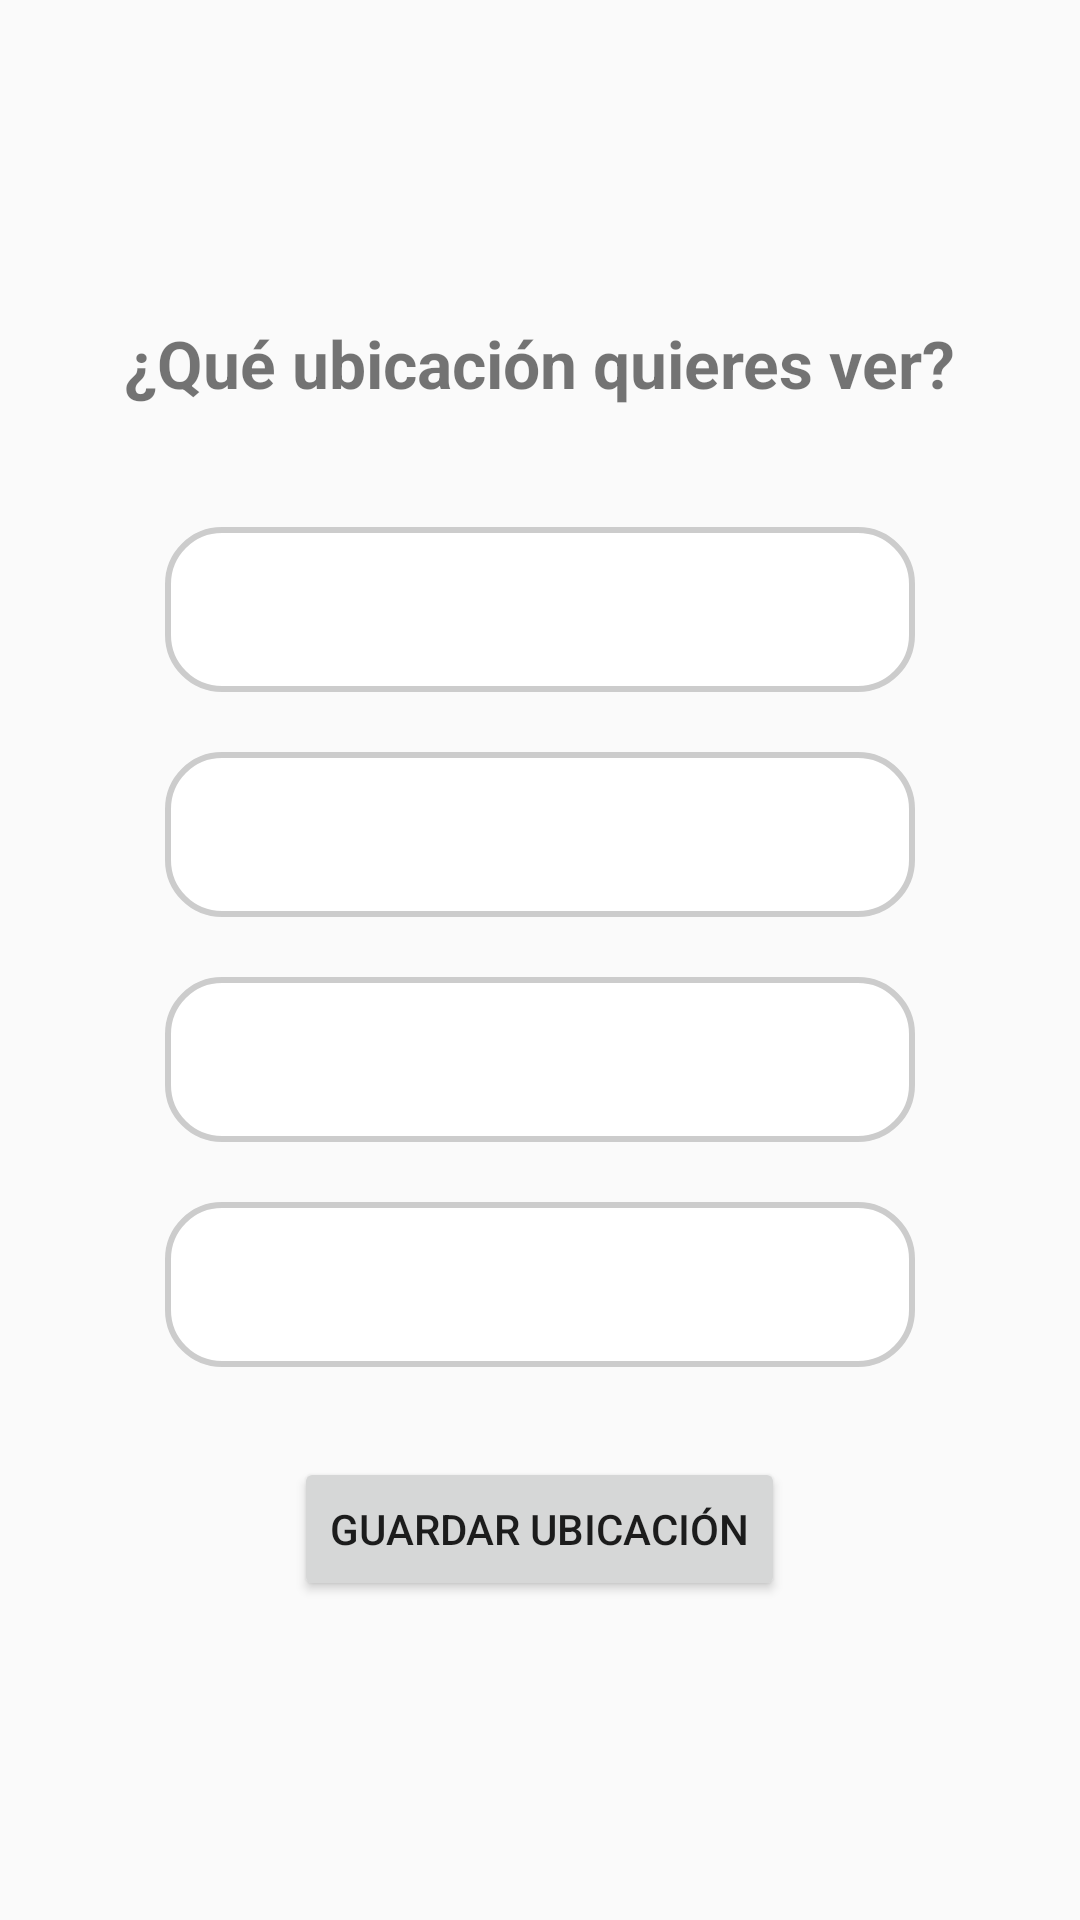

Here is an Android app screen rendered from its layout file. Give the layout XML and the strings, colors and styles it references.
<!-- AndroidManifest.xml: application theme Theme.MeteoApp -->
<!-- res/layout/activity_ubicacion_usuario.xml -->
<?xml version="1.0" encoding="utf-8"?>
<androidx.constraintlayout.widget.ConstraintLayout xmlns:android="http://schemas.android.com/apk/res/android"
    xmlns:app="http://schemas.android.com/apk/res-auto"
    xmlns:tools="http://schemas.android.com/tools"
    android:id="@+id/main"
    android:layout_width="match_parent"
    android:layout_height="match_parent"
    tools:context=".UbicacionUsuario">

    <LinearLayout
        xmlns:android="http://schemas.android.com/apk/res/android"
        android:orientation="vertical"
        android:gravity="center"
        android:padding="24dp"
        android:layout_width="match_parent"
        android:layout_height="match_parent">

        <TextView
            android:id="@+id/txtTitulo"
            android:text="¿Qué ubicación quieres ver?"
            android:textSize="22sp"
            android:textStyle="bold"
            android:layout_marginBottom="30dp"
            android:gravity="center"
            android:layout_width="wrap_content"
            android:layout_height="wrap_content"/>

        <Spinner
            android:id="@+id/spinnerPais"
            android:layout_width="250dp"
            android:layout_height="55dp"
            android:layout_margin="10dp"
            android:background="@drawable/bg_spinner"
            android:padding="12dp"/>

        <Spinner
            android:id="@+id/spinnerComunidad"
            android:layout_width="250dp"
            android:layout_height="55dp"
            android:layout_margin="10dp"
            android:background="@drawable/bg_spinner"
            android:padding="12dp"/>

        <Spinner
            android:id="@+id/spinnerRegion"
            android:layout_width="250dp"
            android:layout_height="55dp"
            android:layout_margin="10dp"
            android:background="@drawable/bg_spinner"
            android:padding="12dp"/>

        <Spinner
            android:id="@+id/spinnerCiudad"
            android:layout_width="250dp"
            android:layout_height="55dp"
            android:layout_margin="10dp"
            android:background="@drawable/bg_spinner"
            android:padding="12dp"/>

        <Button
            android:id="@+id/btnGuardar"
            android:layout_width="wrap_content"
            android:layout_height="wrap_content"
            android:text="Guardar ubicación"
            android:layout_marginTop="20dp"/>
    </LinearLayout>


</androidx.constraintlayout.widget.ConstraintLayout>
<!-- resources referenced by this layout -->
<resources>
  <!-- drawable bg_spinner (drawable) -->
  <?xml version="1.0" encoding="utf-8"?>
  <shape xmlns:android="http://schemas.android.com/apk/res/android"
          android:shape="rectangle">
  
          <solid android:color="#FFFFFF" />
  
          <corners android:radius="18dp" />
  
          <stroke
              android:width="2dp"
              android:color="#CCCCCC"/>
      </shape>
  <style name="Theme.MeteoApp" parent="Theme.AppCompat.Light.NoActionBar">
          
          <item name="colorPrimary">@color/purple_500</item>
          <item name="colorPrimaryDark">@color/purple_700</item>
          <item name="colorAccent">@color/teal_200</item>
  
          <item name="windowActionBar">false</item>
          <item name="windowNoTitle">true</item>
      </style>
  <color name="purple_500">#FF6200EE</color>
  <color name="purple_700">#FF3700B3</color>
  <color name="teal_200">#FF03DAC5</color>
</resources>
